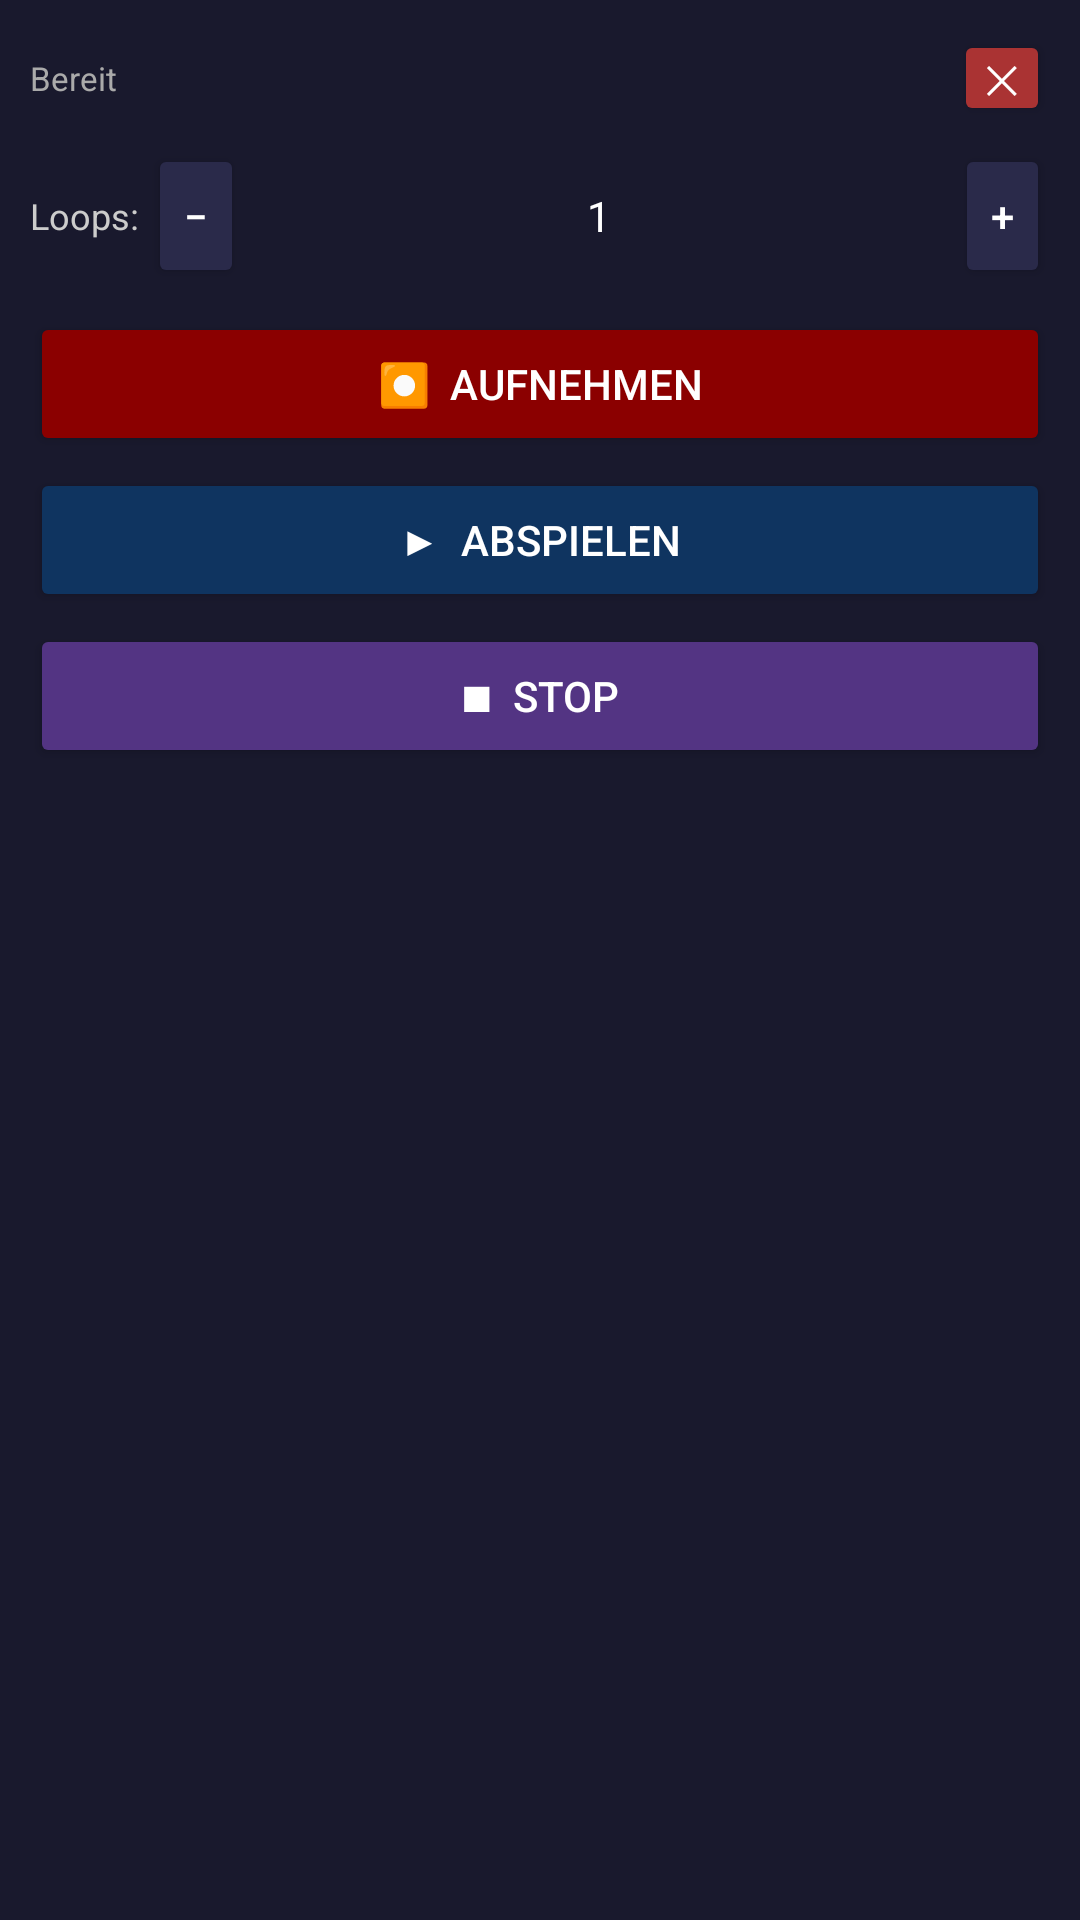

This screen was rendered from an Android layout file. Write that file and the resources it references.
<!-- AndroidManifest.xml: application theme Theme.MacroRecorder -->
<!-- res/layout/overlay_panel.xml -->
<?xml version="1.0" encoding="utf-8"?>
<LinearLayout xmlns:android="http://schemas.android.com/apk/res/android"
    android:layout_width="210dp" android:layout_height="wrap_content"
    android:orientation="vertical" android:background="#DD1A1A2E" android:padding="10dp">
    <LinearLayout android:layout_width="match_parent" android:layout_height="wrap_content"
        android:orientation="horizontal" android:gravity="center_vertical" android:paddingBottom="6dp">
        <TextView android:id="@+id/tv_status" android:layout_width="0dp"
            android:layout_height="wrap_content" android:layout_weight="1"
            android:text="Bereit" android:textColor="#AAAAAA" android:textSize="11sp"/>
        <Button android:id="@+id/btn_close" android:layout_width="32dp" android:layout_height="32dp"
            android:text="✕" android:textColor="#FFFFFF" android:textSize="13sp"
            android:backgroundTint="#AA3333" android:minWidth="0dp" android:minHeight="0dp" android:padding="0dp"/>
    </LinearLayout>
    <LinearLayout android:layout_width="match_parent" android:layout_height="wrap_content"
        android:orientation="horizontal" android:gravity="center_vertical" android:paddingBottom="8dp">
        <TextView android:layout_width="wrap_content" android:layout_height="wrap_content"
            android:text="Loops: " android:textColor="#CCCCCC" android:textSize="12sp"/>
        <Button android:id="@+id/btn_loop_minus" android:layout_width="wrap_content"
            android:layout_height="wrap_content" android:text="−" android:textColor="#FFFFFF"
            android:backgroundTint="#2A2A4A" android:minWidth="0dp"
            android:paddingStart="12dp" android:paddingEnd="12dp"/>
        <TextView android:id="@+id/tv_loop_count" android:layout_width="0dp"
            android:layout_height="wrap_content" android:layout_weight="1"
            android:text="1" android:textColor="#FFFFFF" android:textSize="14sp" android:gravity="center"/>
        <Button android:id="@+id/btn_loop_plus" android:layout_width="wrap_content"
            android:layout_height="wrap_content" android:text="+" android:textColor="#FFFFFF"
            android:backgroundTint="#2A2A4A" android:minWidth="0dp"
            android:paddingStart="12dp" android:paddingEnd="12dp"/>
    </LinearLayout>
    <Button android:id="@+id/btn_record" android:layout_width="match_parent"
        android:layout_height="wrap_content" android:text="⏺  Aufnehmen"
        android:backgroundTint="#8B0000" android:textColor="#FFFFFF" android:layout_marginBottom="4dp"/>
    <Button android:id="@+id/btn_play" android:layout_width="match_parent"
        android:layout_height="wrap_content" android:text="▶  Abspielen"
        android:backgroundTint="#0F3460" android:textColor="#FFFFFF" android:layout_marginBottom="4dp"/>
    <Button android:id="@+id/btn_stop" android:layout_width="match_parent"
        android:layout_height="wrap_content" android:text="■  Stop"
        android:backgroundTint="#533483" android:textColor="#FFFFFF"/>
</LinearLayout>
<!-- resources referenced by this layout -->
<resources>
  <style name="Theme.MacroRecorder" parent="Theme.AppCompat.DayNight.DarkActionBar">
          <item name="colorPrimary">#E94560</item>
          <item name="colorPrimaryVariant">#0F3460</item>
          <item name="colorOnPrimary">#FFFFFF</item>
          <item name="android:windowBackground">#1A1A2E</item>
      </style>
</resources>
